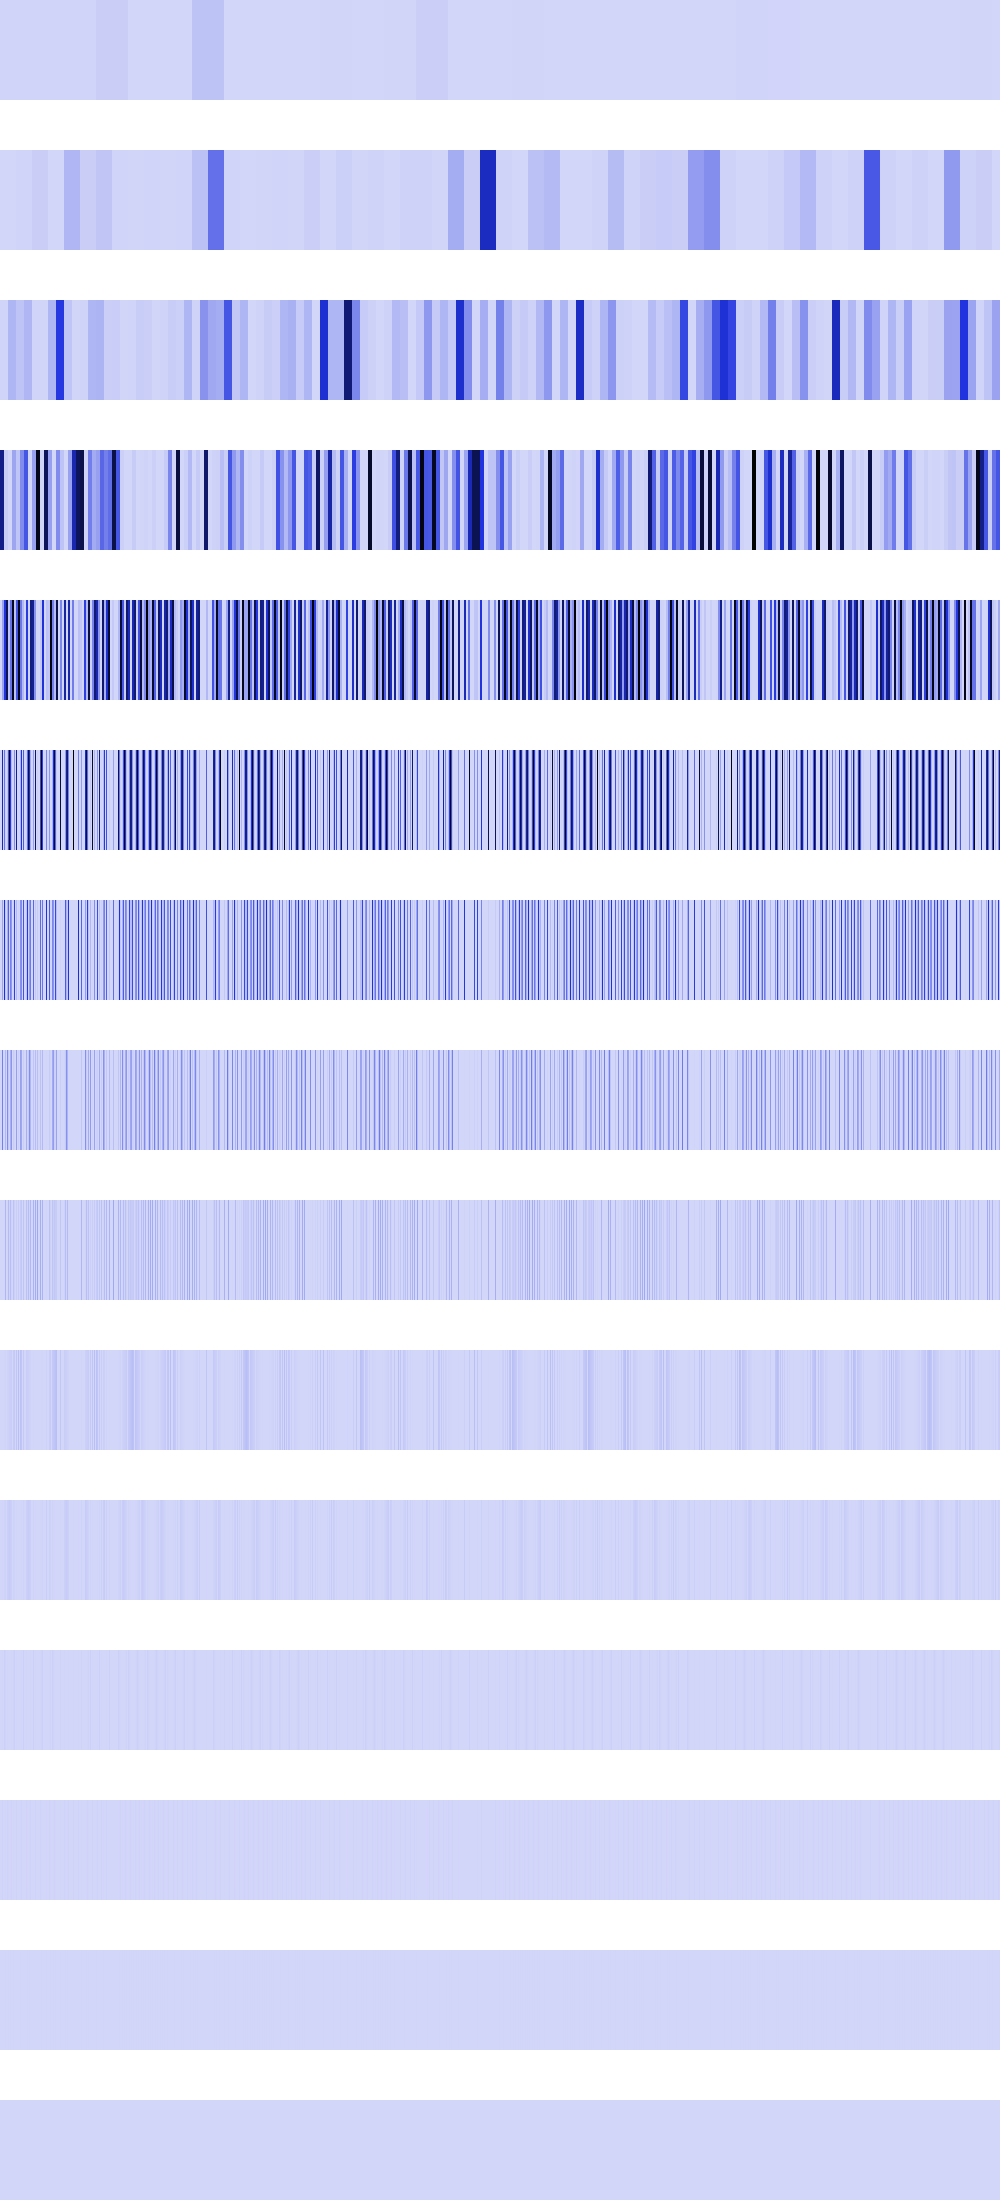

The file beside this chart, header and first rows:
5895169, 5895169, 5895169, 5895169, 5895169, 5895169, 5895169, 5895169, 5895169, 5895169, 5895169, 5895169, 5895169, 5895169, 5895169, 5895169, 5895169, 5895169, 5895169, 5895169, 5895169, 5895169, 5895169, 5895169
0, 0, 0, 0, 0, 0, 0, 0, 0, 0, 0, 0, 0, 0, 0, 0, 6190091, 6190091, 6190091, 6190091, 6190091, 6190091, 6190091, 6190091
5992627, 5992627, 5992627, 5992627, 5992627, 5992627, 5992627, 5992627, 94322704, 94322704, 94322704, 94322704, 94322704, 94322704, 94322704, 94322704, 53934872, 53934872, 53934872, 53934872, 53934872, 53934872, 53934872, 53934872
712245632, 712245632, 712245632, 712245632, 23970508, 23970508, 23970508, 23970508, 0, 0, 0, 0, 143999104, 143999104, 143999104, 143999104, 50466816, 50466816, 50466816, 50466816, 215739488, 215739488, 215739488, 215739488
0, 0, 147865600, 147865600, 481886784, 481886784, 844240000, 844240000, 50466816, 50466816, 296387488, 296387488, 987478912, 987478912, 55115776, 55115776, 383528128, 383528128, 1007681536, 1007681536, 274760704, 274760704, 89718784, 89718784
0, 0, 591462400, 0, 285474816, 22429696, 0, 55115776, 383528128, 1007681536, 467936448, 89718784, 0, 7225344, 220463104, 0, 695271424, 0, 4194304, 0, 102252544, 496041984, 0, 358875136
0, 0, 142737408, 0, 503840768, 44859392, 0, 110231552, 347635712, 2097152, 248020992, 179437568, 0, 14450688, 440926208, 0, 81920000, 0, 8388608, 0, 204505088, 220332032, 0, 382205952
0, 0, 251920384, 0, 1048576, 89718784, 0, 220463104, 40960000, 4194304, 110166016, 191102976, 0, 28901376, 9437184, 0, 163840000, 0, 16777216, 0, 157351936, 138674176, 0, 26214400
0, 0, 524288, 0, 2097152, 95551488, 0, 4718592, 81920000, 8388608, 69337088, 13107200, 0, 57802752, 18874368, 0, 25690112, 0, 33554432, 0, 29491200, 42467328, 0, 52428800
0, 0, 1048576, 0, 4194304, 6553600, 0, 9437184, 12845056, 16777216, 21233664, 26214400, 0, 31719424, 37748736, 0, 51380224, 0, 67108864, 0, 58982400, 51380224, 0, 37748736
0, 0, 2097152, 0, 8388608, 13107200, 0, 18874368, 25690112, 33554432, 25690112, 18874368, 0, 13107200, 8388608, 0, 2097152, 0, 0, 0, 524288, 2097152, 0, 8388608
0, 0, 4194304, 0, 16777216, 9437184, 0, 4194304, 1048576, 0, 1048576, 4194304, 0, 9437184, 16777216, 0, 4194304, 0, 0, 0, 1048576, 4194304, 0, 16777216
0, 0, 8388608, 0, 0, 2097152, 0, 8388608, 2097152, 0, 2097152, 8388608, 0, 2097152, 0, 0, 8388608, 0, 0, 0, 2097152, 8388608, 0, 0
0, 0, 0, 0, 0, 4194304, 0, 0, 4194304, 0, 4194304, 0, 0, 4194304, 0, 0, 0, 0, 0, 0, 4194304, 0, 0, 0
0, 0, 0, 0, 0, 0, 0, 0, 0, 0, 0, 0, 0, 0, 0, 0, 0, 0, 0, 0, 0, 0, 0, 0
